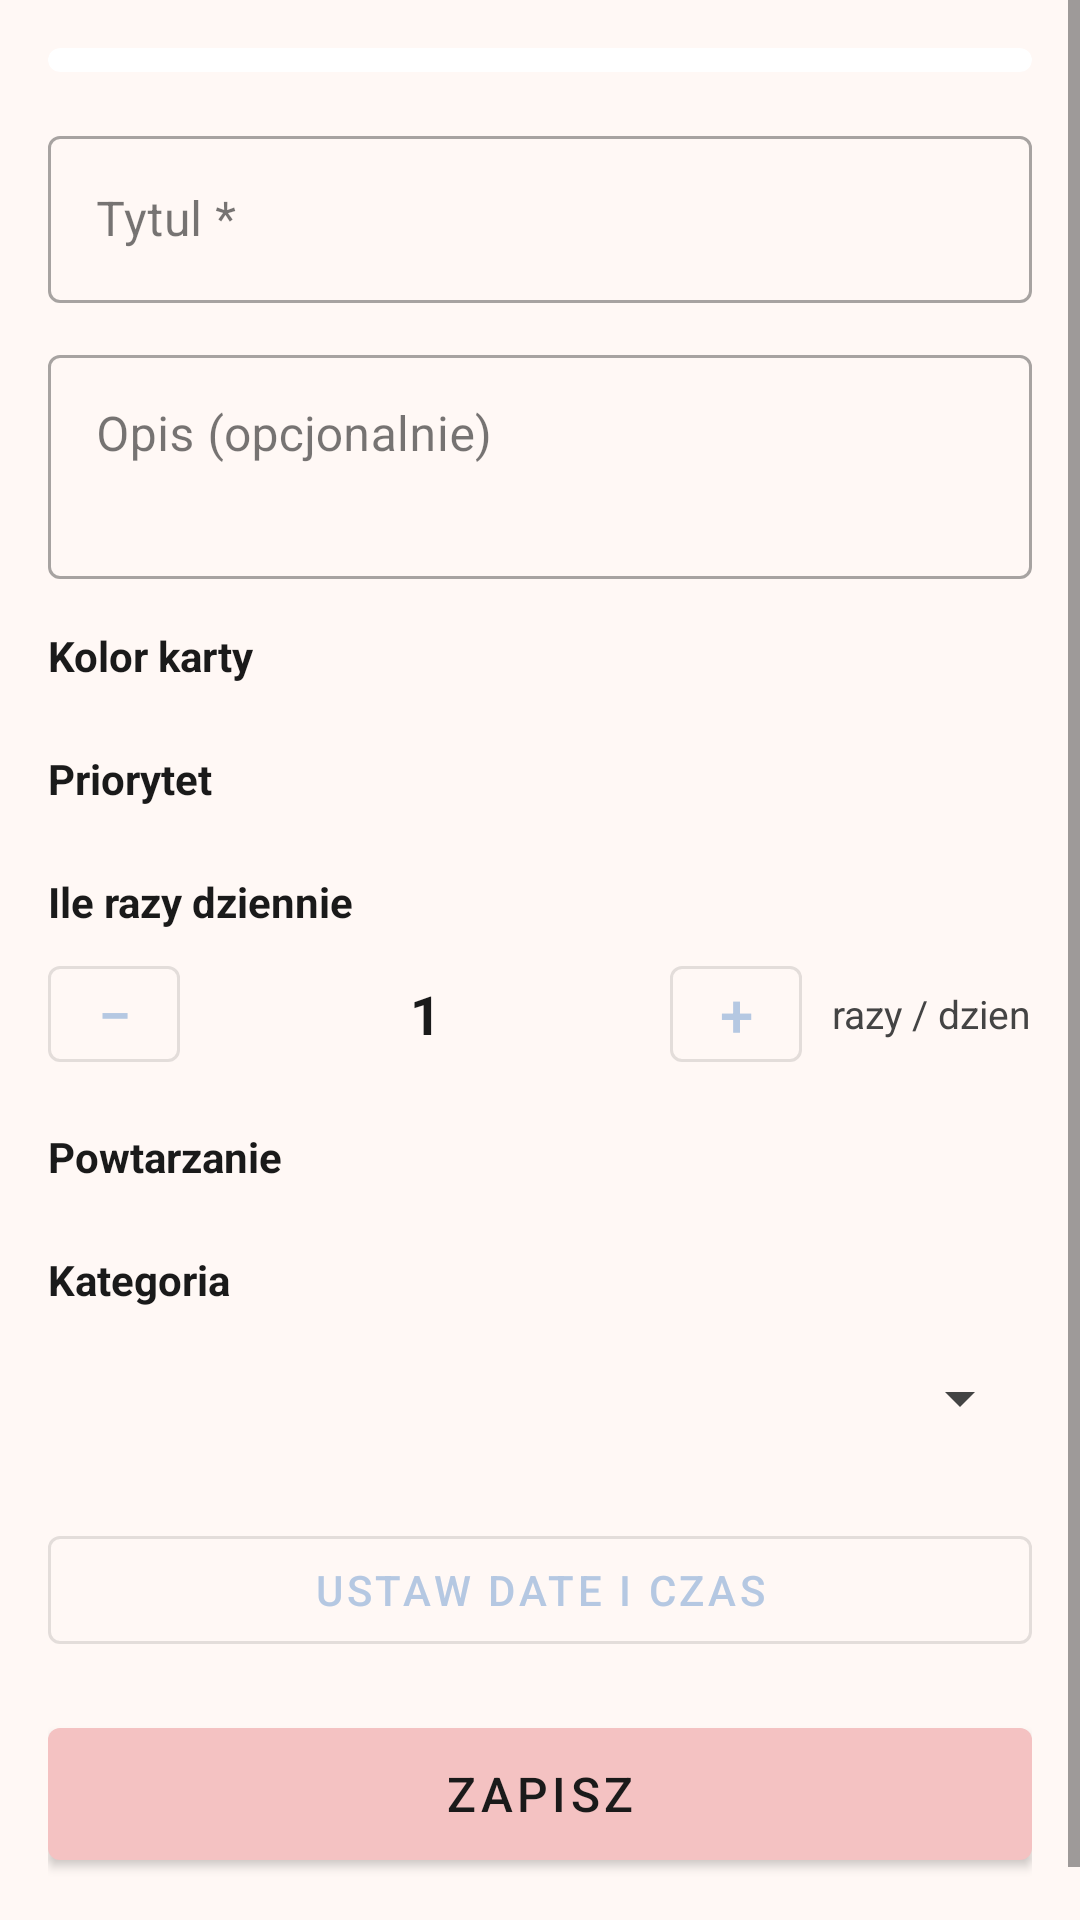

Produce the Android XML layout that renders to this screen, including the resource entries it uses.
<!-- AndroidManifest.xml: application theme Theme.Memento -->
<!-- res/layout/fragment_memento_editor.xml -->
﻿<?xml version="1.0" encoding="utf-8"?>
<ScrollView xmlns:android="http://schemas.android.com/apk/res/android"
    xmlns:app="http://schemas.android.com/apk/res-auto"
    android:layout_width="match_parent" android:layout_height="match_parent"
    android:background="@color/background">
    <LinearLayout android:layout_width="match_parent" android:layout_height="wrap_content"
        android:orientation="vertical" android:padding="@dimen/content_padding">

        <com.google.android.material.card.MaterialCardView android:id="@+id/cardPreview"
            android:layout_width="match_parent" android:layout_height="8dp"
            android:layout_marginBottom="16dp" app:cardCornerRadius="8dp" app:cardElevation="0dp" />

        <com.google.android.material.textfield.TextInputLayout android:id="@+id/tilTitle"
            style="@style/Widget.MaterialComponents.TextInputLayout.OutlinedBox"
            android:layout_width="match_parent" android:layout_height="wrap_content"
            android:hint="@string/hint_title" android:layout_marginBottom="12dp">
            <com.google.android.material.textfield.TextInputEditText android:id="@+id/etTitle"
                android:layout_width="match_parent" android:layout_height="wrap_content"
                android:inputType="textCapSentences" android:maxLines="2"
                android:textColor="@color/text_primary" />
        </com.google.android.material.textfield.TextInputLayout>

        <com.google.android.material.textfield.TextInputLayout
            style="@style/Widget.MaterialComponents.TextInputLayout.OutlinedBox"
            android:layout_width="match_parent" android:layout_height="wrap_content"
            android:hint="@string/hint_description" android:layout_marginBottom="16dp">
            <com.google.android.material.textfield.TextInputEditText android:id="@+id/etDescription"
                android:layout_width="match_parent" android:layout_height="wrap_content"
                android:inputType="textMultiLine|textCapSentences"
                android:minLines="2" android:maxLines="5" android:gravity="top"
                android:textColor="@color/text_primary" />
        </com.google.android.material.textfield.TextInputLayout>

        <TextView android:layout_width="wrap_content" android:layout_height="wrap_content"
            android:text="@string/label_color" android:textStyle="bold" android:textSize="14sp"
            android:textColor="@color/text_primary" android:layout_marginBottom="6dp" />
        <HorizontalScrollView android:layout_width="match_parent" android:layout_height="wrap_content"
            android:scrollbars="none" android:layout_marginBottom="16dp">
            <com.google.android.material.chip.ChipGroup android:id="@+id/chipGroupColors"
                android:layout_width="wrap_content" android:layout_height="wrap_content"
                app:singleSelection="true" app:selectionRequired="true" />
        </HorizontalScrollView>

        <TextView android:layout_width="wrap_content" android:layout_height="wrap_content"
            android:text="@string/label_priority" android:textStyle="bold" android:textSize="14sp"
            android:textColor="@color/text_primary" android:layout_marginBottom="6dp" />
        <HorizontalScrollView android:layout_width="match_parent" android:layout_height="wrap_content"
            android:scrollbars="none" android:layout_marginBottom="16dp">
            <com.google.android.material.chip.ChipGroup android:id="@+id/chipGroupPriority"
                android:layout_width="wrap_content" android:layout_height="wrap_content"
                app:singleSelection="true" app:selectionRequired="true" />
        </HorizontalScrollView>

        <TextView android:layout_width="wrap_content" android:layout_height="wrap_content"
            android:text="@string/label_frequency" android:textStyle="bold" android:textSize="14sp"
            android:textColor="@color/text_primary" android:layout_marginBottom="6dp" />
        <LinearLayout android:layout_width="match_parent" android:layout_height="wrap_content"
            android:orientation="horizontal" android:gravity="center_vertical"
            android:layout_marginBottom="16dp">
            <com.google.android.material.button.MaterialButton android:id="@+id/btnDecreaseCount"
                style="@style/Widget.MaterialComponents.Button.OutlinedButton"
                android:layout_width="44dp" android:layout_height="44dp"
                android:minWidth="0dp" android:minHeight="0dp"
                android:padding="0dp" android:text="&#8722;" android:textSize="20sp" />
            <TextView android:id="@+id/tvDailyCount"
                android:layout_width="0dp" android:layout_height="wrap_content"
                android:layout_weight="1" android:gravity="center"
                android:text="1" android:textSize="18sp" android:textStyle="bold"
                android:textColor="@color/text_primary" />
            <com.google.android.material.button.MaterialButton android:id="@+id/btnIncreaseCount"
                style="@style/Widget.MaterialComponents.Button.OutlinedButton"
                android:layout_width="44dp" android:layout_height="44dp"
                android:minWidth="0dp" android:minHeight="0dp"
                android:padding="0dp" android:text="+" android:textSize="20sp" />
            <TextView android:layout_width="wrap_content" android:layout_height="wrap_content"
                android:layout_marginStart="10dp"
                android:text="@string/label_frequency_unit"
                android:textSize="13sp" android:textColor="@color/text_secondary" />
        </LinearLayout>

        <TextView android:layout_width="wrap_content" android:layout_height="wrap_content"
            android:text="@string/label_repeat" android:textStyle="bold" android:textSize="14sp"
            android:textColor="@color/text_primary" android:layout_marginBottom="6dp" />
        <HorizontalScrollView android:layout_width="match_parent" android:layout_height="wrap_content"
            android:scrollbars="none" android:layout_marginBottom="16dp">
            <com.google.android.material.chip.ChipGroup android:id="@+id/chipGroupRepeat"
                android:layout_width="wrap_content" android:layout_height="wrap_content"
                app:singleSelection="true" app:selectionRequired="true" />
        </HorizontalScrollView>

        <TextView android:layout_width="wrap_content" android:layout_height="wrap_content"
            android:text="@string/label_category" android:textStyle="bold" android:textSize="14sp"
            android:textColor="@color/text_primary" android:layout_marginBottom="6dp" />
        <Spinner android:id="@+id/spinnerCategory"
            android:layout_width="match_parent" android:layout_height="48dp"
            android:layout_marginBottom="16dp" />

        <LinearLayout android:layout_width="match_parent" android:layout_height="wrap_content"
            android:orientation="horizontal" android:gravity="center_vertical" android:layout_marginBottom="8dp">
            <com.google.android.material.button.MaterialButton android:id="@+id/btnPickDate"
                style="@style/Widget.MaterialComponents.Button.OutlinedButton"
                android:layout_width="0dp" android:layout_height="wrap_content" android:layout_weight="1"
                android:text="@string/pick_date_time" />
            <com.google.android.material.button.MaterialButton android:id="@+id/btnClearDate"
                style="@style/Widget.MaterialComponents.Button.TextButton"
                android:layout_width="wrap_content" android:layout_height="wrap_content"
                android:layout_marginStart="8dp" android:text="@string/clear_date" android:visibility="gone" />
        </LinearLayout>
        <TextView android:id="@+id/tvSelectedDateTime"
            android:layout_width="wrap_content" android:layout_height="wrap_content"
            android:layout_marginBottom="12dp" android:textSize="14sp"
            android:textColor="@color/primary_variant" android:visibility="gone" />

        <LinearLayout android:id="@+id/groupReminderOptions"
            android:layout_width="match_parent" android:layout_height="wrap_content"
            android:orientation="vertical" android:visibility="gone">
            <TextView android:layout_width="wrap_content" android:layout_height="wrap_content"
                android:text="@string/label_reminder" android:textStyle="bold" android:textSize="14sp"
                android:textColor="@color/text_primary" android:layout_marginBottom="6dp" />
            <HorizontalScrollView android:layout_width="match_parent" android:layout_height="wrap_content"
                android:scrollbars="none" android:layout_marginBottom="12dp">
                <com.google.android.material.chip.ChipGroup android:id="@+id/chipGroupReminderType"
                    android:layout_width="wrap_content" android:layout_height="wrap_content"
                    app:singleSelection="true" app:selectionRequired="true" />
            </HorizontalScrollView>
            <LinearLayout android:id="@+id/layoutSoundVibration"
                android:layout_width="match_parent" android:layout_height="wrap_content"
                android:orientation="vertical" android:layout_marginBottom="12dp">
                <LinearLayout android:layout_width="match_parent" android:layout_height="48dp"
                    android:orientation="horizontal" android:gravity="center_vertical">
                    <TextView android:layout_width="0dp" android:layout_height="wrap_content"
                        android:layout_weight="1" android:text="@string/label_sound"
                        android:textSize="14sp" android:textColor="@color/text_primary" />
                    <com.google.android.material.switchmaterial.SwitchMaterial android:id="@+id/switchSound"
                        android:layout_width="wrap_content" android:layout_height="wrap_content" android:checked="true" />
                </LinearLayout>
                <LinearLayout android:layout_width="match_parent" android:layout_height="48dp"
                    android:orientation="horizontal" android:gravity="center_vertical">
                    <TextView android:layout_width="0dp" android:layout_height="wrap_content"
                        android:layout_weight="1" android:text="@string/label_vibration"
                        android:textSize="14sp" android:textColor="@color/text_primary" />
                    <com.google.android.material.switchmaterial.SwitchMaterial android:id="@+id/switchVibration"
                        android:layout_width="wrap_content" android:layout_height="wrap_content" android:checked="true" />
                </LinearLayout>
            </LinearLayout>
        </LinearLayout>

        <com.google.android.material.button.MaterialButton android:id="@+id/btnSave"
            android:layout_width="match_parent" android:layout_height="56dp"
            android:layout_marginTop="8dp" android:layout_marginBottom="16dp"
            android:text="@string/save" android:textSize="16sp"
            android:textColor="@color/text_primary"
            app:backgroundTint="@color/secondary" />
    </LinearLayout>
</ScrollView>
<!-- resources referenced by this layout -->
<resources>
  <color name="background">#FFF8F5</color>
  <color name="primary_variant">#6A9CC4</color>
  <color name="secondary">#F4C2C2</color>
  <color name="text_primary">#1A1A1A</color>
  <color name="text_secondary">#444444</color>
  <dimen name="content_padding">16dp</dimen>
  <string name="clear_date">Wyczysc date</string>
  <string name="hint_description">Opis (opcjonalnie)</string>
  <string name="hint_title">Tytul *</string>
  <string name="label_category">Kategoria</string>
  <string name="label_color">Kolor karty</string>
  <string name="label_frequency">Ile razy dziennie</string>
  <string name="label_frequency_unit">razy / dzien</string>
  <string name="label_priority">Priorytet</string>
  <string name="label_reminder">Typ przypomnienia</string>
  <string name="label_repeat">Powtarzanie</string>
  <string name="label_sound">Dzwiek</string>
  <string name="label_vibration">Wibracje</string>
  <string name="pick_date_time">Ustaw date i czas</string>
  <string name="save">Zapisz</string>
  <style name="Theme.Memento" parent="Theme.MaterialComponents.DayNight.NoActionBar">
          <item name="colorPrimary">@color/primary</item>
          <item name="colorPrimaryVariant">@color/primary_variant</item>
          <item name="colorSecondary">@color/secondary</item>
          <item name="colorSecondaryVariant">@color/secondary_variant</item>
          <item name="android:colorBackground">@color/background</item>
          <item name="colorSurface">@color/surface</item>
          <item name="colorError">@color/error</item>
          <item name="colorOnPrimary">@color/on_primary</item>
          <item name="colorOnSecondary">@color/on_secondary</item>
          <item name="colorOnBackground">@color/on_background</item>
          <item name="colorOnSurface">@color/on_surface</item>
          
          <item name="colorSurfaceVariant">@color/surface_variant</item>
          <item name="colorOnSurfaceVariant">@color/text_secondary</item>
          <item name="colorSecondaryContainer">@color/secondary</item>
          <item name="colorOnSecondaryContainer">@color/on_secondary</item>
          <item name="colorTertiary">@color/primary</item>
          <item name="colorOnTertiary">@color/on_primary</item>
          <item name="colorTertiaryContainer">@color/primary</item>
          <item name="colorOnTertiaryContainer">@color/on_primary</item>
          
          <item name="android:textColorPrimary">@color/text_primary</item>
          <item name="android:textColorSecondary">@color/text_secondary</item>
          <item name="android:textColorHint">@color/text_hint</item>
          <item name="windowActionBar">false</item>
          <item name="windowNoTitle">true</item>
      </style>
  <color name="primary">#B5C8E2</color>
  <color name="secondary_variant">#E89E9E</color>
  <color name="surface">#FFFFFF</color>
  <color name="error">#D32F2F</color>
  <color name="on_primary">#1A1A1A</color>
  <color name="on_secondary">#1A1A1A</color>
  <color name="on_background">#1A1A1A</color>
  <color name="on_surface">#1A1A1A</color>
  <color name="surface_variant">#F5F0FB</color>
  <color name="text_hint">#888888</color>
</resources>
